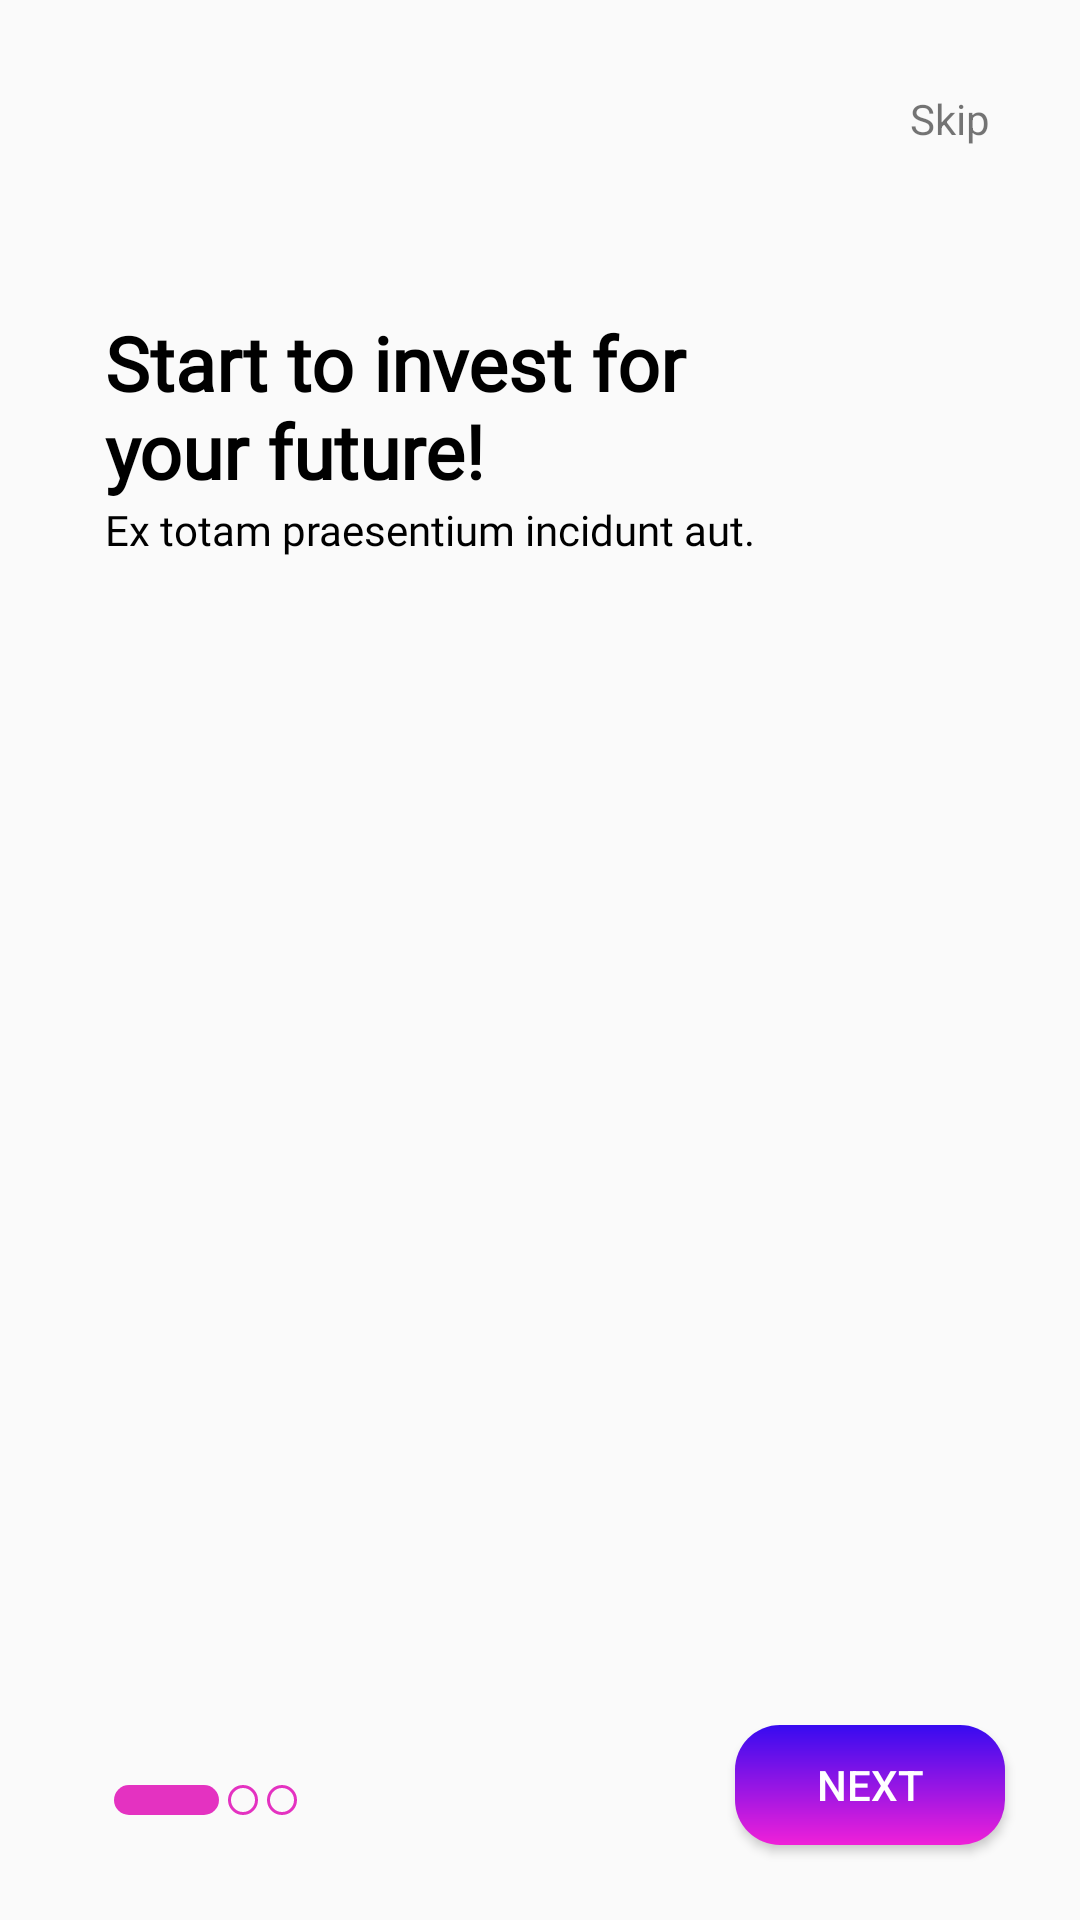

This screen was rendered from an Android layout file. Write that file and the resources it references.
<!-- AndroidManifest.xml: application theme Theme.TradixApp -->
<!-- res/layout/activity_on_boarding1.xml -->
<?xml version="1.0" encoding="utf-8"?>
<RelativeLayout xmlns:android="http://schemas.android.com/apk/res/android"
    xmlns:app="http://schemas.android.com/apk/res-auto"
    xmlns:tools="http://schemas.android.com/tools"
    android:layout_width="match_parent"
    android:layout_height="match_parent"
    tools:context=".activities.OnBoarding1Fragment">

    <TextView
        android:id="@+id/btn_skip"
        style="@style/skip" />

    <ImageView
        android:id="@+id/img_board_1"
        android:layout_width="match_parent"
        android:layout_height="wrap_content"
        android:layout_below="@id/btn_skip"
        android:scaleType="fitCenter"
        android:src="@drawable/on_board_1" />

    <RelativeLayout
        android:id="@+id/layout_tuto"
        android:layout_width="wrap_content"
        android:layout_height="wrap_content"
        android:layout_below="@id/img_board_1"
        android:layout_marginLeft="35dp"
        android:layout_marginTop="25dp">

        <TextView
            android:id="@+id/tv_tutorial"
            style="@style/TextStyle3"
            android:maxWidth="200dp"
            android:text="@string/tutorial_1" />

        <TextView
            style="@style/TextStyle"
            android:layout_below="@id/tv_tutorial"
            android:text="@string/sub_tutorial" />
    </RelativeLayout>

    <RelativeLayout
        android:layout_width="wrap_content"
        android:layout_height="wrap_content"
        android:layout_alignParentBottom="true"
        android:layout_margin="35dp">

        <View
            android:id="@+id/point1"
            style="@style/current_dotted" />

        <View
            android:id="@+id/point2"
            style="@style/dotted"
            android:layout_toRightOf="@id/point1" />

        <View
            android:layout_width="10dp"
            android:layout_height="10dp"
            android:layout_marginLeft="3dp"
            android:layout_toRightOf="@id/point2"
            android:background="@drawable/point_board_circle" />
    </RelativeLayout>

    <androidx.appcompat.widget.AppCompatButton
        android:id="@+id/btn_next"
        style="@style/button_on_board"
        android:text="@string/next" />

</RelativeLayout>
<!-- resources referenced by this layout -->
<resources>
  <!-- drawable point_board_circle (drawable) -->
  <?xml version="1.0" encoding="utf-8"?>
  <shape xmlns:android="http://schemas.android.com/apk/res/android">
      <stroke
          android:width="1dp"
          android:color="@color/purple_pink" />
      <corners android:radius="5dp" />
  
  </shape>
  <string name="next">Next</string>
  <string name="sub_tutorial">Ex totam praesentium incidunt aut.</string>
  <string name="tutorial_1">Start to invest for your future!</string>
  <style name="TextStyle">
          <item name="android:layout_width">wrap_content</item>
          <item name="android:layout_height">wrap_content</item>
          <item name="android:fontFamily">@font/lato_light</item>
          <item name="android:textSize">14dp</item>
          <item name="android:textColor">@color/black</item>
      </style>
  <style name="TextStyle3">
          <item name="android:layout_width">wrap_content</item>
          <item name="android:layout_height">wrap_content</item>
          <item name="android:fontFamily">@font/raleway_black</item>
          <item name="android:textStyle">bold</item>
          <item name="android:textSize">25dp</item>
          <item name="android:textColor">@color/black</item>
      </style>
  <style name="button_on_board">
          <item name="android:layout_width">90dp</item>
          <item name="android:layout_height">40dp</item>
          <item name="android:paddingLeft">10dp</item>
          <item name="android:paddingRight">10dp</item>
          <item name="android:layout_alignParentRight">true</item>
          <item name="android:layout_alignParentBottom">true</item>
          <item name="android:layout_margin">25dp</item>
          <item name="android:background">@drawable/gradient_button</item>
          <item name="android:textColor">@color/white</item>
      </style>
  <style name="current_dotted">
          <item name="android:layout_width">35dp</item>
          <item name="android:layout_height">10dp</item>
          <item name="android:layout_marginLeft">3dp</item>
          <item name="android:background">@drawable/point_board</item>
      </style>
  <style name="dotted">
          <item name="android:layout_width">10dp</item>
          <item name="android:layout_height">10dp</item>
          <item name="android:layout_marginLeft">3dp</item>
          <item name="android:background">@drawable/point_board_circle</item>
      </style>
  <style name="skip">
          <item name="android:layout_width">wrap_content</item>
          <item name="android:layout_height">wrap_content</item>
          <item name="android:layout_alignParentRight">true</item>
          <item name="android:layout_margin">20dp</item>
          <item name="android:padding">10dp</item>
          <item name="android:text">@string/skip</item>
      </style>
  <color name="purple_pink">#e432c1</color>
  <color name="black">#FF000000</color>
  <!-- drawable gradient_button (drawable) -->
  <?xml version="1.0" encoding="utf-8"?>
  <shape xmlns:android="http://schemas.android.com/apk/res/android">
      <gradient
          android:endColor="#f020d8"
          android:startColor="#370bf0"
          android:type="linear"
          android:angle="270"/>
      <corners android:radius="15dp"/>
  </shape>
  <color name="white">#FFFFFFFF</color>
  <!-- drawable point_board (drawable) -->
  <?xml version="1.0" encoding="utf-8"?>
  <shape xmlns:android="http://schemas.android.com/apk/res/android">
   <solid android:color="@color/purple_pink"/>
      <corners android:radius="5dp"/>
  </shape>
  <string name="skip">Skip</string>
  <color name="purple_500">#FF6200EE</color>
  <color name="purple_700">#FF3700B3</color>
  <color name="teal_200">#FF03DAC5</color>
  <color name="teal_700">#FF018786</color>
</resources>
